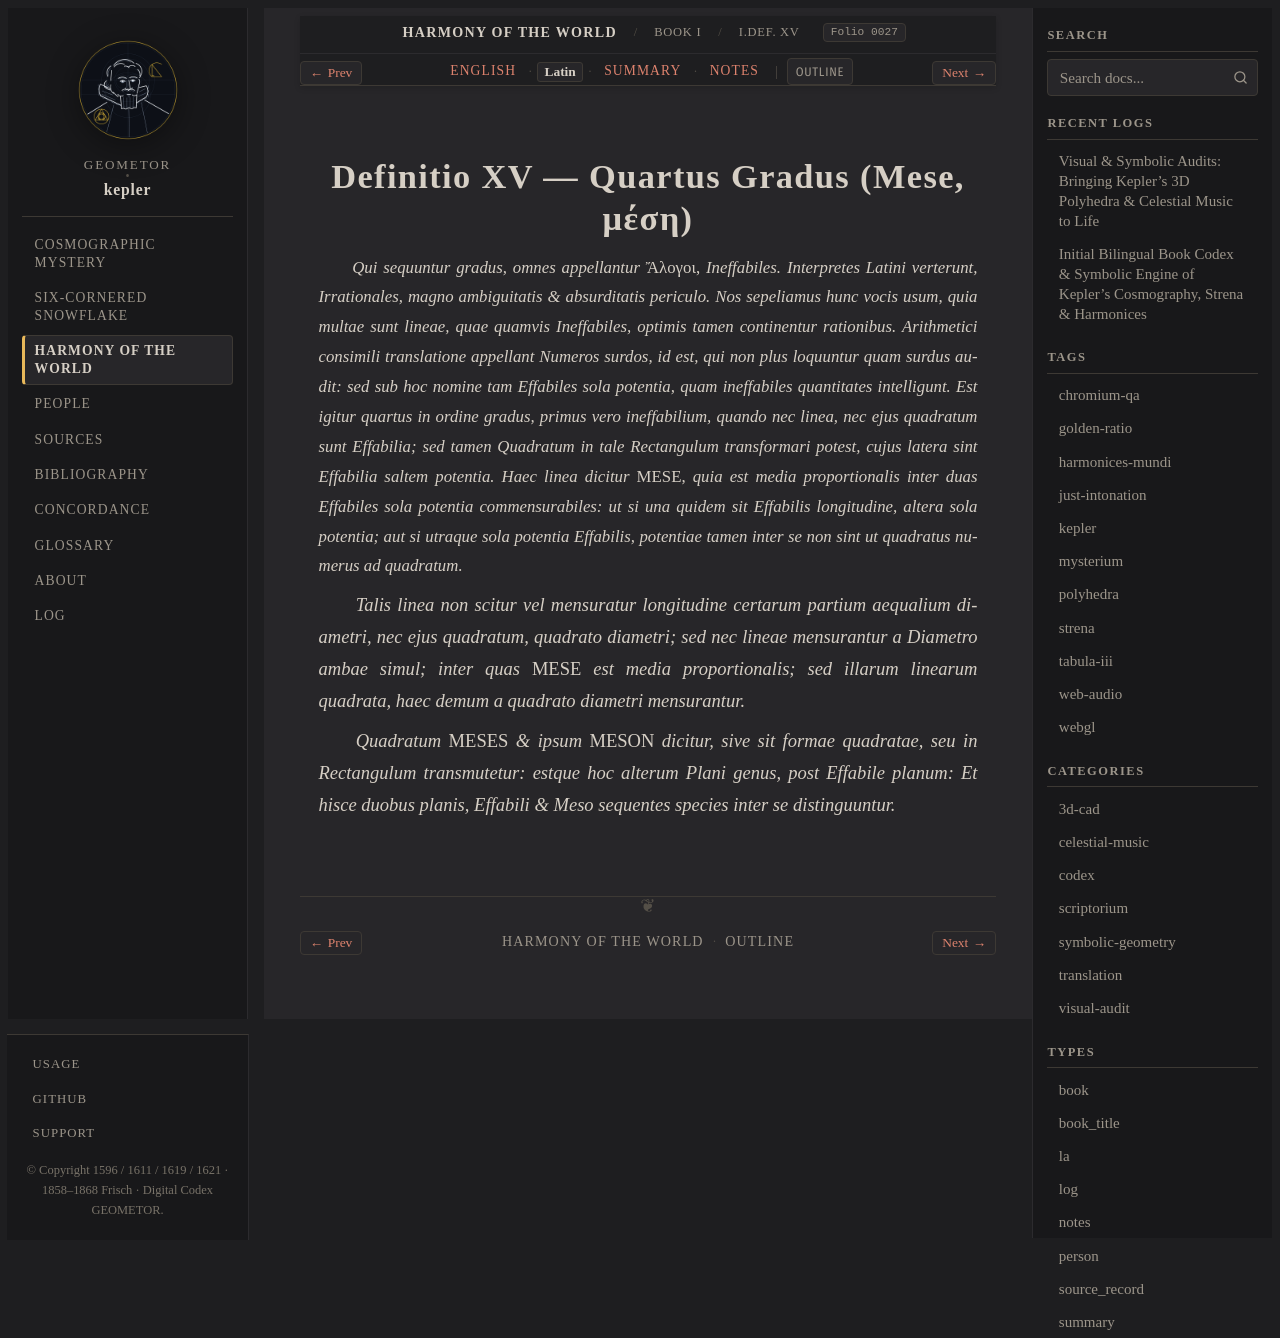

repository: geometor/kepler · page: harmonices_mundi/liber_i/def_15/la.html · generator: sphinx

:type: la
:layout: book
:canonical_id: I.Def. XV
:order: 16
:folio: harmonices_mundi:0027

.. _hm-liber-i-def_15-la:

Definitio XV — Quartus Gradus (Mese, μέση)
==========================================

.. folio:: harmonices_mundi:0027
   :page: p. 10

.. rst-class:: latin-source

*Qui sequuntur gradus, omnes appellantur* Ἄλογοι, *Ineffabiles. Interpretes Latini verterunt, Irrationales, magno ambiguitatis & absurditatis periculo. Nos sepeliamus hunc vocis usum, quia multae sunt lineae, quae quamvis Ineffabiles, optimis tamen continentur rationibus. Arithmetici consimili translatione appellant Numeros surdos, id est, qui non plus loquuntur quam surdus audit: sed sub hoc nomine tam Effabiles sola potentia, quam ineffabiles quantitates intelligunt. Est igitur quartus in ordine gradus, primus vero ineffabilium, quando nec linea, nec ejus quadratum sunt Effabilia; sed tamen Quadratum in tale Rectangulum transformari potest, cujus latera sint Effabilia saltem potentia. Haec linea dicitur* MESE, *quia est media proportionalis inter duas Effabiles sola potentia commensurabiles: ut si una quidem sit Effabilis longitudine, altera sola potentia; aut si utraque sola potentia Effabilis, potentiae tamen inter se non sint ut quadratus numerus ad quadratum.*

*Talis linea non scitur vel mensuratur longitudine certarum partium aequalium diametri, nec ejus quadratum, quadrato diametri; sed nec lineae mensurantur a Diametro ambae simul; inter quas* MESE *est media proportionalis; sed illarum linearum quadrata, haec demum a quadrato diametri mensurantur.*

*Quadratum* MESES *& ipsum* MESON *dicitur, sive sit formae quadratae, seu in Rectangulum transmutetur: estque hoc alterum Plani genus, post Effabile planum: Et hisce duobus planis, Effabili & Meso sequentes species inter se distinguuntur.*
